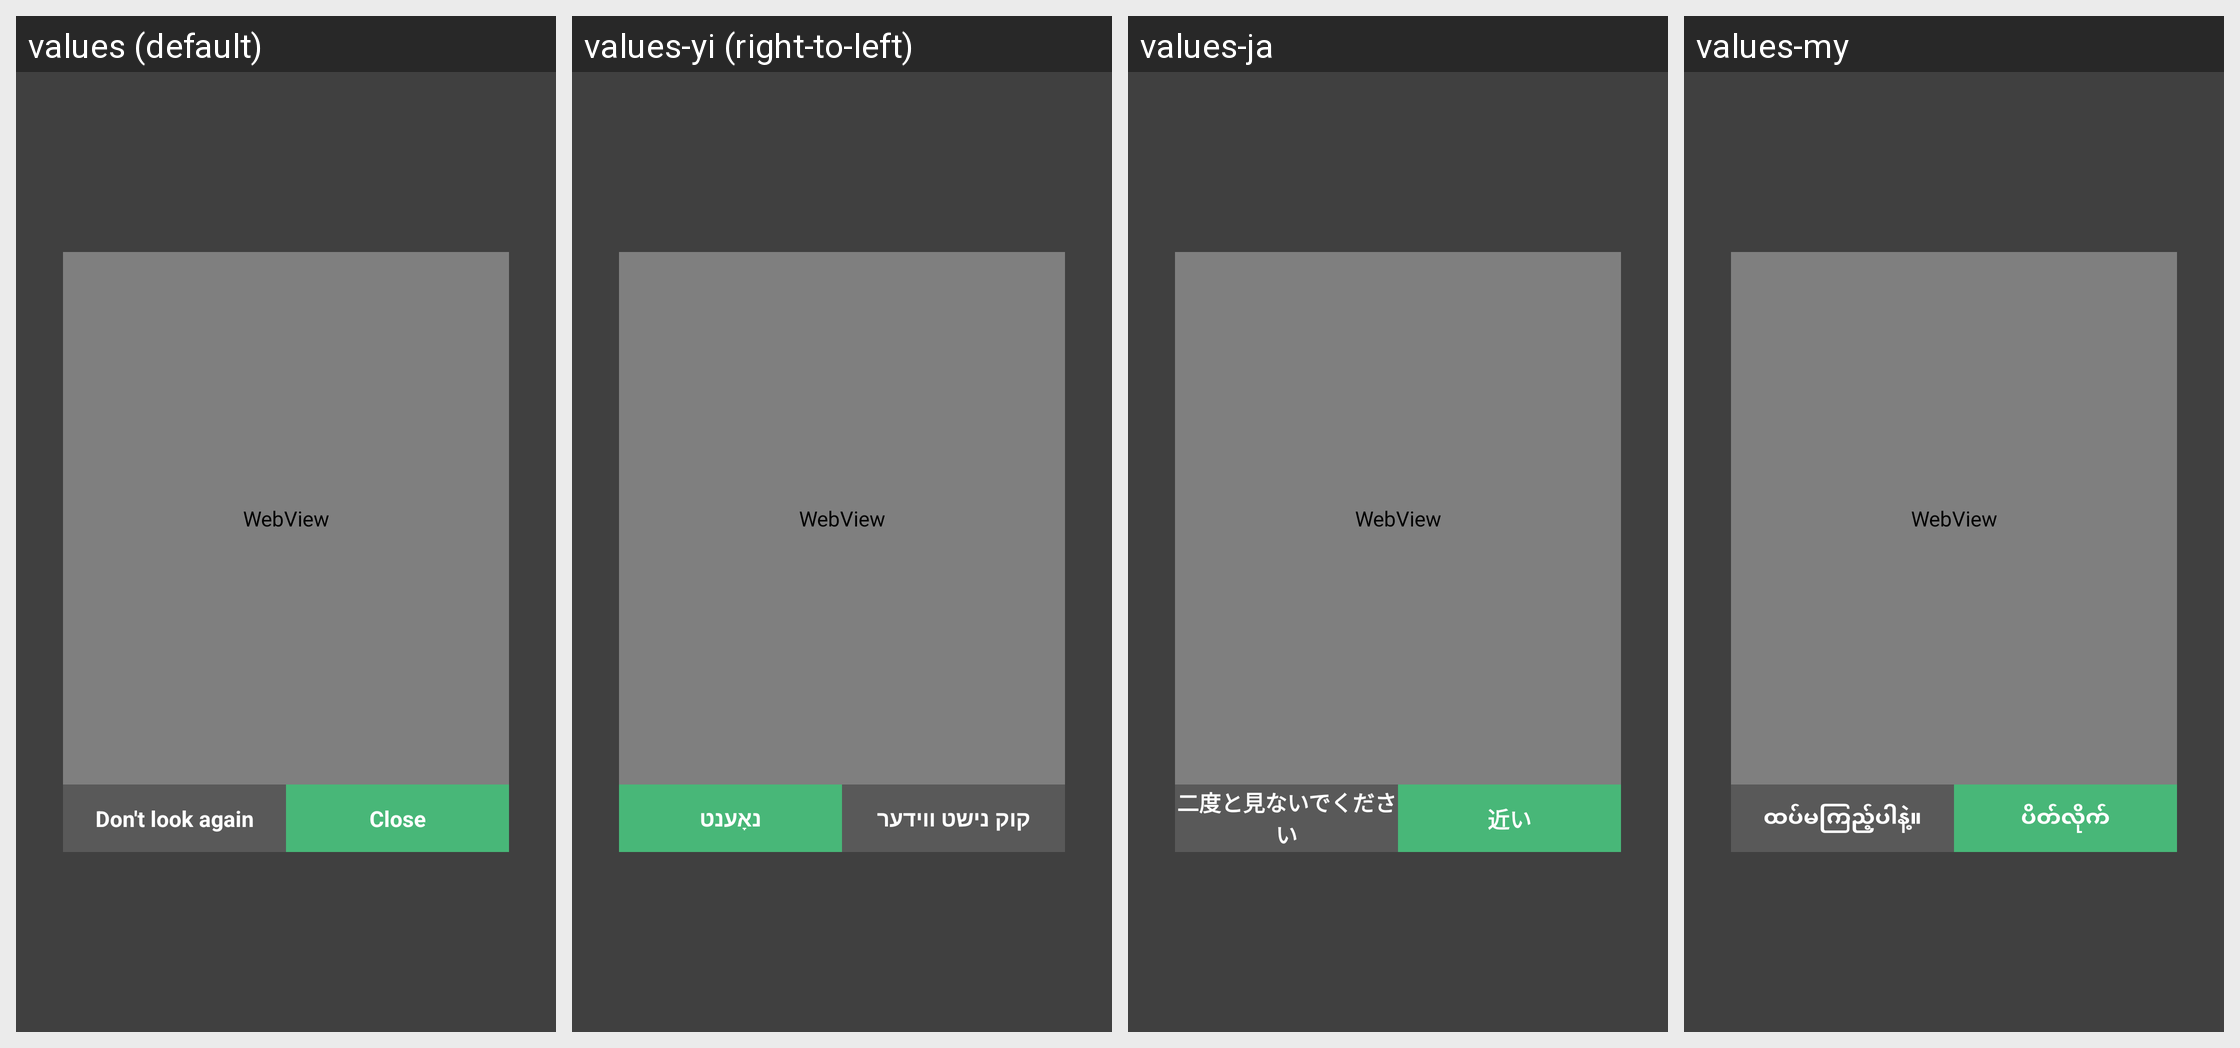

Locale-by-locale string values for the Android screen shown in this grid:
Android screen res/layout/activity_alert_main_popup.xml rendered under 4 locales, left to right: values (default), values-yi (right-to-left), values-ja, values-my. Device: Nexus 5 (rendered at 1080×1920; each locale shown at half size, 540×960, under a caption strip naming it); theme AppTheme.Translucent.
Other locales in the repository, not shown: values-af, values-am, values-ar, values-as, values-az, values-be, values-bg, values-bn, values-bs, values-ca, values-ceb, values-co, values-cs, values-cy, values-da, values-de, values-el, values-en, values-eo, values-es, values-et, values-eu, values-fa, values-fi, values-fr, values-fy, values-ga, values-gd, values-gl, values-gn, values-gu, values-ha, values-haw, values-he, values-hi, values-hmn, values-hr, values-ht, values-hu, values-hy, values-id, values-ig, values-is, values-it, values-jw, values-ka, values-kk, values-km, values-kn, values-ko, values-ku, values-ky, values-lb, values-lo, values-lt, values-lv, values-mg, values-mi, values-mk, values-ml, values-mn, values-mr, values-ms, values-mt, values-ne, values-nl, values-no, values-ny, values-or, values-pa, values-pl, values-ps, values-pt, values-ro, values-ru, values-rw, values-sd, values-si, values-sk, values-sl, values-sm, values-sn, values-so, values-sq, values-sr, values-st, values-su, values-sv, values-sw, values-ta, values-te, values-tg, values-th, values-tk, values-tr, values-tt, values-ug, values-uk, values-ur, values-uz, values-vi, values-xh, values-yo, values-zh-rCN, values-zh-rTW, values-zu.
Strings drawn on this screen, with the default value and each locale's value (text and hints the layout hard-codes, and strings that could not be matched under every locale, appear in the picture but are not listed):

msg_do_not_show_again
  values: Don't look again
  values-yi: קוק נישט ווידער
  values-ja: 二度と見ないでください
  values-my: ထပ်မကြည့်ပါနဲ့။

word_close
  values: Close
  values-yi: נאָענט
  values-ja: 近い
  values-my: ပိတ်လိုက်
